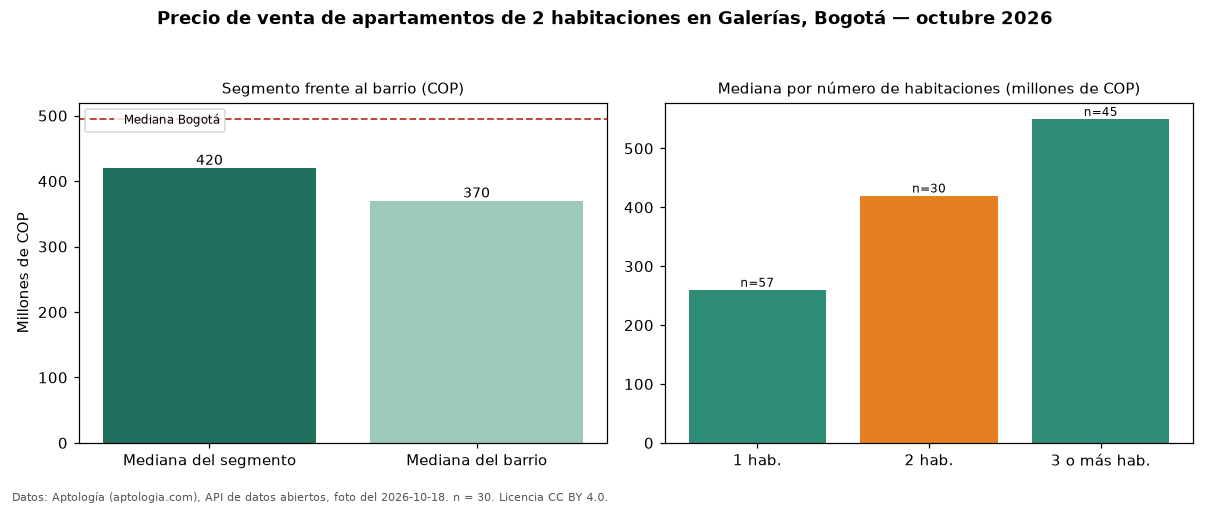

The data file committed next to this chart (first rows):
seccion, metrica, valor_cop, n
precio, mediana, 420000000, 30
habitaciones, 1, 260000000, 57
habitaciones, 2, 420000000, 30
habitaciones, 3+, 550000000, 45
barrio, mediana_barrio_todos_los_tamanos, 370000000, 137
ciudad, mediana_ciudad, 495000000, 
fuente, fecha_foto, 2026-10-18, 
fuente, atribucion, https://www.aptologia.com/venta/bogota/g…, 
